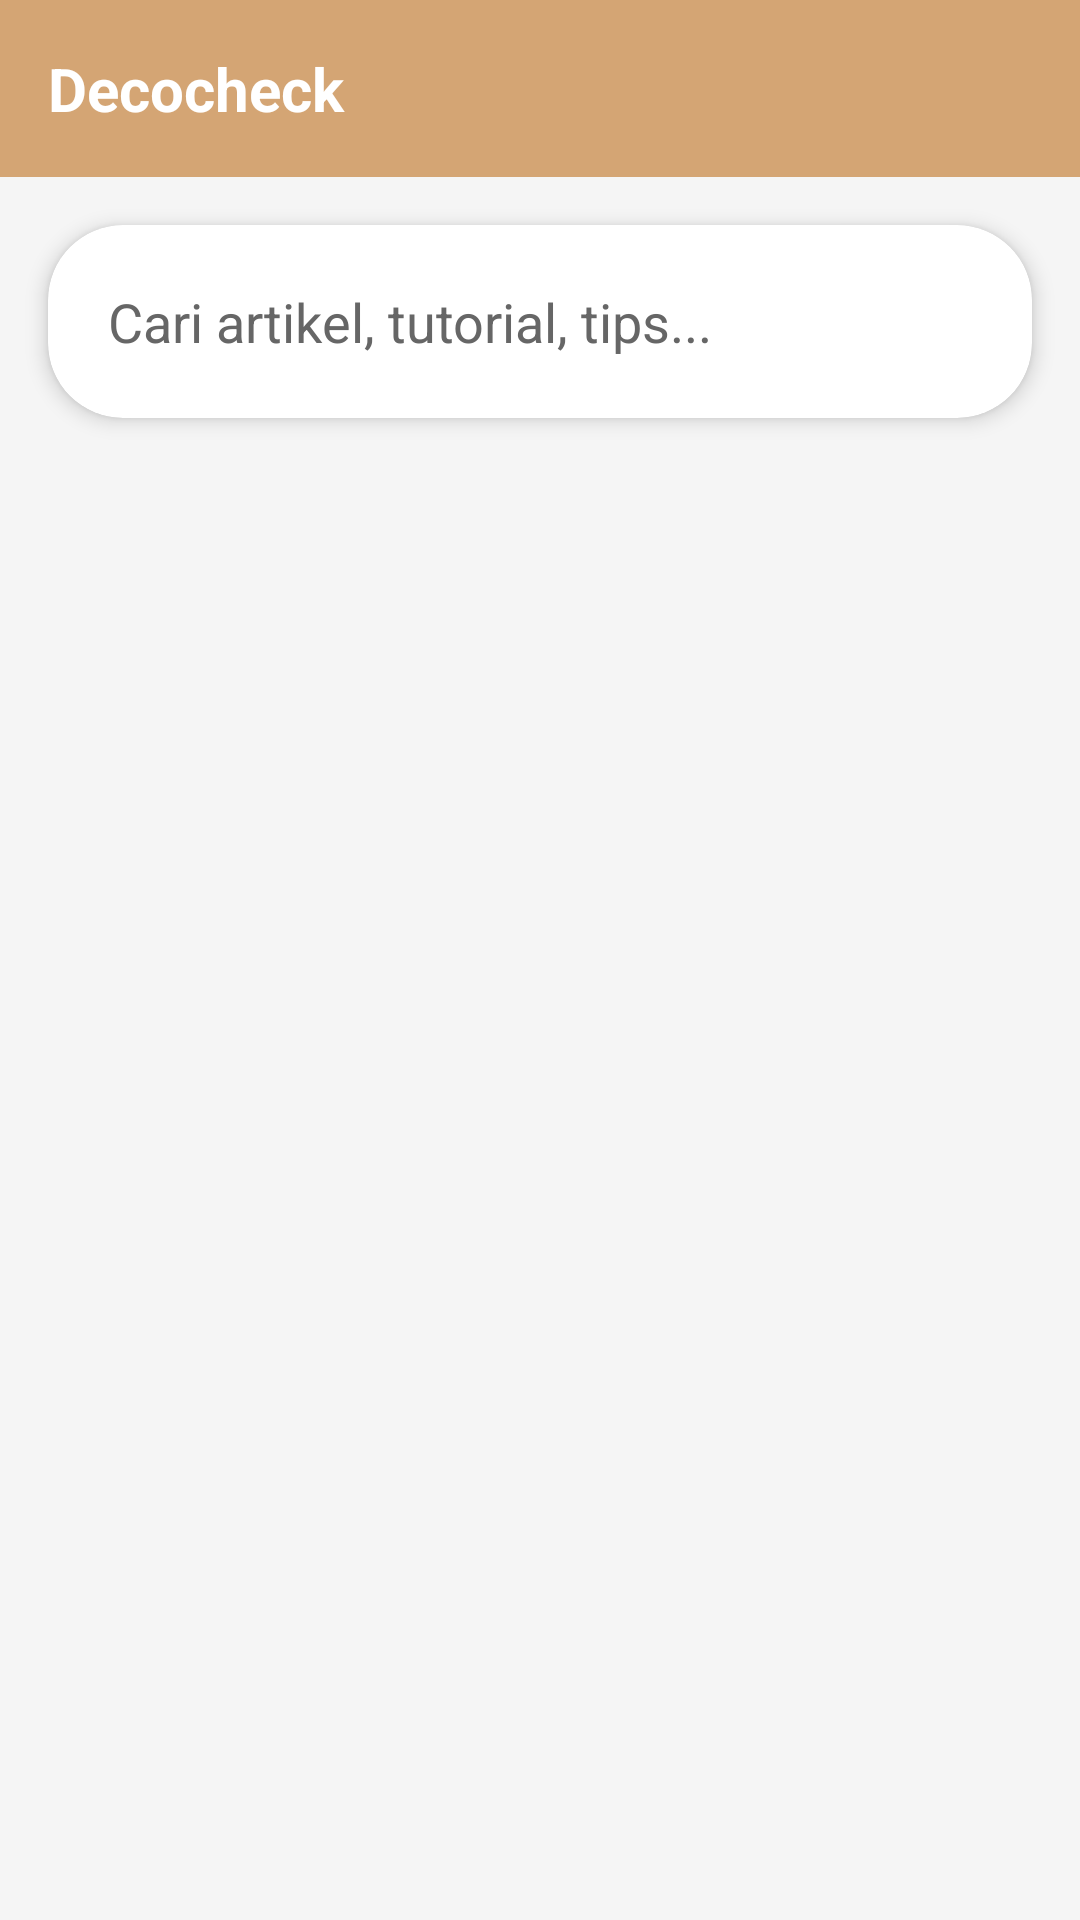

Produce the Android XML layout that renders to this screen, including the resource entries it uses.
<!-- AndroidManifest.xml: application theme Theme.Decocheck -->
<!-- res/layout/activity_main.xml -->
<?xml version="1.0" encoding="utf-8"?>
<androidx.constraintlayout.widget.ConstraintLayout xmlns:android="http://schemas.android.com/apk/res/android"
    xmlns:app="http://schemas.android.com/apk/res-auto"
    xmlns:tools="http://schemas.android.com/tools"
    android:id="@+id/main"
    android:layout_width="match_parent"
    android:layout_height="match_parent"
    android:background="@color/gray_light"
    tools:context=".MainActivity">

    
    <LinearLayout
        android:id="@+id/toolbar"
        android:layout_width="match_parent"
        android:layout_height="wrap_content"
        android:background="@color/orange_primary"
        android:orientation="horizontal"
        android:padding="16dp"
        android:gravity="center_vertical"
        app:layout_constraintTop_toTopOf="parent">

        <TextView
            android:layout_width="0dp"
            android:layout_height="wrap_content"
            android:layout_weight="1"
            android:text="Decocheck"
            android:textColor="@color/white"
            android:textSize="20sp"
            android:textStyle="bold" />

    </LinearLayout>

    
    <androidx.cardview.widget.CardView
        android:id="@+id/searchCard"
        android:layout_width="match_parent"
        android:layout_height="wrap_content"
        android:layout_margin="16dp"
        app:cardCornerRadius="25dp"
        app:cardElevation="4dp"
        app:layout_constraintTop_toBottomOf="@id/toolbar">

        <LinearLayout
            android:layout_width="match_parent"
            android:layout_height="wrap_content"
            android:orientation="horizontal"
            android:padding="12dp"
            android:gravity="center_vertical">

            <EditText
                android:id="@+id/etSearch"
                android:layout_width="0dp"
                android:layout_height="wrap_content"
                android:layout_weight="1"
                android:background="@null"
                android:hint="Cari artikel, tutorial, tips..."
                android:padding="8dp"
                android:textColor="@color/gray_text"
                android:textColorHint="@color/gray_text" />

            <ImageView
                android:id="@+id/btnSearch"
                android:layout_width="32dp"
                android:layout_height="32dp"
                android:layout_marginEnd="8dp"
                android:background="@drawable/circle_orange_bg"
                android:padding="6dp"
                android:src="@drawable/ic_search"
                android:contentDescription="Search" />

        </LinearLayout>

    </androidx.cardview.widget.CardView>

    
    <androidx.recyclerview.widget.RecyclerView
        android:id="@+id/recyclerView"
        android:layout_width="match_parent"
        android:layout_height="0dp"
        android:layout_margin="16dp"
        app:layout_constraintTop_toBottomOf="@id/searchCard"
        app:layout_constraintBottom_toBottomOf="parent"
        tools:listitem="@layout/item_post" />

    
    <ProgressBar
        android:id="@+id/progressBar"
        android:layout_width="wrap_content"
        android:layout_height="wrap_content"
        android:visibility="gone"
        app:layout_constraintTop_toTopOf="parent"
        app:layout_constraintBottom_toBottomOf="parent"
        app:layout_constraintStart_toStartOf="parent"
        app:layout_constraintEnd_toEndOf="parent" />

</androidx.constraintlayout.widget.ConstraintLayout>
<!-- res/layout/item_post.xml (included above) -->
<?xml version="1.0" encoding="utf-8"?>
<androidx.cardview.widget.CardView xmlns:android="http://schemas.android.com/apk/res/android"
    xmlns:app="http://schemas.android.com/apk/res-auto"
    xmlns:tools="http://schemas.android.com/tools"
    android:layout_width="match_parent"
    android:layout_height="wrap_content"
    android:layout_margin="8dp"
    app:cardCornerRadius="12dp"
    app:cardElevation="4dp">

    <LinearLayout
        android:layout_width="match_parent"
        android:layout_height="wrap_content"
        android:orientation="vertical">

        
        <androidx.cardview.widget.CardView
            android:id="@+id/thumbnailCard"
            android:layout_width="match_parent"
            android:layout_height="180dp"
            app:cardCornerRadius="12dp"
            app:cardElevation="0dp"
            android:visibility="gone">

            <ImageView
                android:id="@+id/ivThumbnail"
                android:layout_width="match_parent"
                android:layout_height="match_parent"
                android:scaleType="centerCrop"
                android:contentDescription="Post Thumbnail" />

            
            <View
                android:layout_width="match_parent"
                android:layout_height="60dp"
                android:layout_gravity="bottom"
                android:background="@drawable/overlay_gradient" />

        </androidx.cardview.widget.CardView>

        
        <LinearLayout
            android:layout_width="match_parent"
            android:layout_height="wrap_content"
            android:orientation="vertical"
            android:padding="16dp">

            
            <TextView
                android:id="@+id/tvTitle"
                android:layout_width="match_parent"
                android:layout_height="wrap_content"
                android:textColor="@color/black"
                android:textSize="16sp"
                android:textStyle="bold"
                android:maxLines="2"
                android:ellipsize="end"
                android:lineSpacingExtra="2dp"
                tools:text="Tips Optimasi WordPress untuk Mobile" />

            
            <LinearLayout
                android:layout_width="match_parent"
                android:layout_height="wrap_content"
                android:layout_marginTop="8dp"
                android:orientation="horizontal"
                android:gravity="center_vertical">

                <ImageView
                    android:layout_width="16dp"
                    android:layout_height="16dp"
                    android:src="@drawable/ic_person"
                    android:tint="@color/gray_text"
                    android:contentDescription="Author" />

                <TextView
                    android:id="@+id/tvAuthor"
                    android:layout_width="0dp"
                    android:layout_height="wrap_content"
                    android:layout_weight="1"
                    android:layout_marginStart="4dp"
                    android:textColor="@color/gray_text"
                    android:textSize="12sp"
                    tools:text="Admin" />

                <ImageView
                    android:layout_width="16dp"
                    android:layout_height="16dp"
                    android:src="@drawable/ic_calendar"
                    android:tint="@color/blue_accent"
                    android:contentDescription="Date" />

                <TextView
                    android:id="@+id/tvDate"
                    android:layout_width="wrap_content"
                    android:layout_height="wrap_content"
                    android:layout_marginStart="4dp"
                    android:textColor="@color/blue_accent"
                    android:textSize="12sp"
                    tools:text="2 hari yang lalu" />

            </LinearLayout>

            
            <TextView
                android:id="@+id/tvExcerpt"
                android:layout_width="match_parent"
                android:layout_height="wrap_content"
                android:layout_marginTop="8dp"
                android:textColor="@color/gray_text"
                android:textSize="14sp"
                android:maxLines="3"
                android:ellipsize="end"
                android:lineSpacingExtra="2dp"
                tools:text="Pelajari cara mengoptimalkan website WordPress Anda untuk perangkat mobile dengan tips dan trik terbaru..." />

            
            <LinearLayout
                android:layout_width="match_parent"
                android:layout_height="wrap_content"
                android:layout_marginTop="12dp"
                android:gravity="end">

                <TextView
                    android:id="@+id/btnReadMore"
                    android:layout_width="wrap_content"
                    android:layout_height="wrap_content"
                    android:background="@drawable/button_orange_bg"
                    android:padding="8dp"
                    android:paddingStart="16dp"
                    android:paddingEnd="16dp"
                    android:text="Baca Selengkapnya"
                    android:textColor="@color/white"
                    android:textSize="12sp" />

            </LinearLayout>

        </LinearLayout>

    </LinearLayout>

</androidx.cardview.widget.CardView>
<!-- resources referenced by this layout -->
<resources>
  <color name="black">#FF000000</color>
  <color name="blue_accent">#4A90E2</color>
  <color name="gray_light">#F5F5F5</color>
  <color name="gray_text">#666666</color>
  <color name="orange_primary">#D4A574</color>
  <color name="white">#FFFFFFFF</color>
  <!-- drawable button_orange_bg (drawable) -->
  <?xml version="1.0" encoding="utf-8"?>
  <shape xmlns:android="http://schemas.android.com/apk/res/android"
      android:shape="rectangle">
      <solid android:color="@color/orange_primary" />
      <corners android:radius="8dp" />
  </shape>
  <!-- drawable ic_calendar (drawable) -->
  <?xml version="1.0" encoding="utf-8"?>
  <vector xmlns:android="http://schemas.android.com/apk/res/android"
      android:width="24dp"
      android:height="24dp"
      android:viewportWidth="24"
      android:viewportHeight="24">
      <path
          android:fillColor="@color/blue_accent"
          android:pathData="M19,3h-1V1h-2v2H8V1H6v2H5c-1.11,0 -1.99,0.9 -1.99,2L3,19c0,1.1 0.89,2 2,2h14c1.1,0 2,-0.9 2,-2V5c0,-1.1 -0.9,-2 -2,-2zM19,19H5V8h14v11zM7,10h5v5H7z"/>
  </vector>
  <!-- drawable ic_person (drawable) -->
  <?xml version="1.0" encoding="utf-8"?>
  <vector xmlns:android="http://schemas.android.com/apk/res/android"
      android:width="24dp"
      android:height="24dp"
      android:viewportWidth="24"
      android:viewportHeight="24">
      <path
          android:fillColor="@color/gray_text"
          android:pathData="M12,12c2.21,0 4,-1.79 4,-4s-1.79,-4 -4,-4 -4,1.79 -4,4 1.79,4 4,4zM12,14c-2.67,0 -8,1.34 -8,4v2h16v-2c0,-2.66 -5.33,-4 -8,-4z"/>
  </vector>
  <!-- drawable overlay_gradient (drawable) -->
  <?xml version="1.0" encoding="utf-8"?>
  <shape xmlns:android="http://schemas.android.com/apk/res/android">
      <gradient
          android:angle="270"
          android:startColor="#00000000"
          android:centerColor="#30000000"
          android:endColor="#80000000" />
  </shape>
  <style name="Theme.Decocheck" parent="Base.Theme.Decocheck" />
  <style name="Base.Theme.Decocheck" parent="Theme.Material3.Light.NoActionBar">
          
          
      </style>
</resources>
